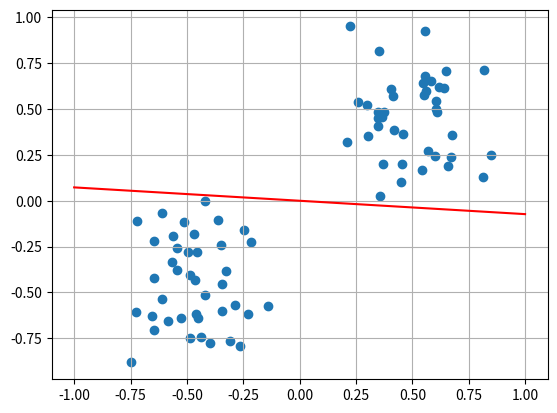

The script that saved this image:
import time
import random
import numpy as np
from matplotlib import pyplot as plt

# random.seed(10)
classes = [1, -1]


class Perceptron(object):

    def __init__(self, n_inputs, max_epochs=1e2, learning_rate=1e-4):
        """
        Initializes perceptron object.
        Args:
            n_inputs: number of inputs.
            max_epochs: maximum number of training cycles.
            learning_rate: magnitude of weight changes at each training cycle
        """
        self.n_inputs = n_inputs
        self.max_epochs = int(max_epochs)
        self.learning_rate = learning_rate

    def forward(self, input):
        """
        Predict label from input 
        Args:
            input: array of dimension equal to n_inputs.
        """
        label = np.sign(np.dot(input, self.w))
        return label

    def train(self, training_inputs, labels, optimizer='adam', batch_size=10):
        """
        Train the perceptron
        Args:
            training_inputs: list of numpy arrays of training points.
            labels: arrays of expected output value for the corresponding point in training_inputs.
        """
        self.train_size = int(len(training_inputs) * 0.75)
        x_train = training_inputs[:self.train_size]
        y_train = labels[:self.train_size]
        x_val = training_inputs[self.train_size:]
        y_val = labels[self.train_size:]

        self._normalization(x_train, x_val)
        self.w = np.random.standard_normal(self.n_inputs)
        self.best_w = 0
        # for optimizer
        self.v = 0
        self.m = 0

        if optimizer == 'momentum':
            optimize = self.optimize_with_momentum
        elif optimizer == 'adam':
            optimize = self.optimize_adam
        elif optimizer == 'RMSprop':
            optimize = self.optimize_RMSProb
        else:
            optimize = self.basic_optimize

        best_score = 0
        scores = []
        losses = []
        for epoch in range(1, self.max_epochs + 1):
            epoch_loss = 0
            candidates = [i for i in range(self.train_size)]
            random.shuffle(candidates)
            for step in range(self.train_size // batch_size):
                batch = [candidates.pop() for _ in range(batch_size)]
                x_batch = x_train[batch]
                y_batch = y_train[batch]

                for x, y in zip(x_batch, y_batch):
                    loss = self.loss(x, y)
                    epoch_loss += loss
                    if loss > 0:
                        grad = self.backward(x, y, loss)
                        self.w = optimize(grad, step)

            epoch_loss /= self.train_size
            val_acc = self.score(x_val, y_val)
            if val_acc > best_score:
                self.best_w = self.w
                best_score = val_acc
            if epoch % 10 == 0:
                print('epoch {}: loss {} val acc {}'.format(epoch, epoch_loss, val_acc))
            scores.append(val_acc)
            losses.append(epoch_loss)
        print('best val acc {}'.format(best_score))
        print('load best weight...')
        self.w = self.best_w
        return scores, losses

    def score(self, x, y):
        x_pred = np.where(self.forward(x) > 0, 1, -1)
        x_true = len(np.where(x_pred == y)[0])
        return x_true / len(y)

    def loss(self, x, y):
        return max(0, 1 - y * self.forward(x))

    def backward(self, x, y, loss):
        return (-y * x) if loss > 0 else 0

    def basic_optimize(self, grad, step):
        return self.w - self.learning_rate * grad

    def optimize_with_momentum(self, grad, step, gamma=0.9):
        self.v = gamma * self.v + self.learning_rate * grad
        return self.w - self.v

    def optimize_RMSProb(self, grad, step, beta=0.9, e=1e-8):
        self.v = beta * self.v + (1 - beta) * grad**2
        w = self.w - self.learning_rate * grad / (self.v**0.5 + e)
        return w

    def optimize_adam(self, grad, step, beta1=0.9, beta2=0.999, e=1e-8):
        self.m = beta1 * self.m + (1 - beta1) * grad
        self.v = beta2 * self.v + (1 - beta2) * grad**2
        m_ = self.m / (1 - beta1**step)
        v_ = self.v / (1 - beta2**step)
        w = self.w - self.learning_rate * m_ / (v_**0.5 + e)
        return w

    def _normalization(self, x_train, x_val):
        self.x_mean = np.mean(x_train, axis=0)
        self.x_std = np.std(x_train, axis=0)

        self.normalization(x_train)
        self.normalization(x_val)

    def normalization(self, xs):
        for i in range(len(xs)):
            x = xs[i]
            xs[i] = (x - self.x_mean) / (2 * self.x_std + 0.0001)


def data_generator(mean1, mean2, cov1, cov2, train_num, test_num):
    total_num = train_num+test_num
    x1 = np.random.multivariate_normal(mean1, cov1, total_num)
    x2 = np.random.multivariate_normal(mean2, cov2, total_num)
    y1 = [1 for _ in range(total_num)]
    y2 = [-1 for _ in range(total_num)]

    x1_train = x1[:train_num]
    y1_train = y1[:train_num]
    x2_train = x2[:train_num]
    y2_train = y2[:train_num]

    x1_test = x1[train_num:]
    y1_test = y1[train_num:]
    x2_test = x2[train_num:]
    y2_test = y2[train_num:]

    data_train = random_input(x1_train, x2_train, y1_train, y2_train)
    data_test = random_input(x1_test, x2_test, y1_test, y2_test)

    return data_train, data_test


def random_input(x1, x2, y1, y2):
    pack1 = list(zip(x1, y1))
    pack2 = list(zip(x2, y2))
    train_pack = pack1 + pack2
    random.shuffle(train_pack)

    xs = []
    ys = []
    for x, y in train_pack:
        xs.append(x)
        ys.append(y)

    return (np.array(xs), np.array(ys))


def main(data_train, data_test):
    max_epochs = 100

    perceptron = Perceptron(2, max_epochs=max_epochs)
    epochs = [i for i in range(1, int(max_epochs) + 1)]
    accs, losses = perceptron.train(data_train[0], data_train[1], optimizer='momentum')

    acc_plot = plt.plot(epochs, accs)
    plt.ylim([0, 1.1])
    plt.show()
    plt.close()
    losses = plt.plot(epochs, losses)
    plt.show()
    plt.close()

    perceptron.normalization(data_test[0])
    plt.grid(True)
    plt.scatter(data_test[0][:,0], data_test[0][:,1])
    line_x = [-1, 0, 1]
    slope = -perceptron.w[0]/perceptron.w[1]
    line_y = [slope*x for x in line_x]
    plt.plot(line_x, line_y, color='r')
    plt.show()

    acc = perceptron.score(data_test[0], data_test[1])
    print('Final test accuracy: {}'.format(acc))


if __name__ == "__main__":
    mean1 = [1, 1]
    mean2 = [7, 5]
    cov1 = [[1, 0], [0, 1]]
    cov2 = [[1, 0], [0, 1]]

    data_train, data_test = data_generator(mean1, mean2, cov1, cov2, 160, 40)
    main(data_train, data_test)
